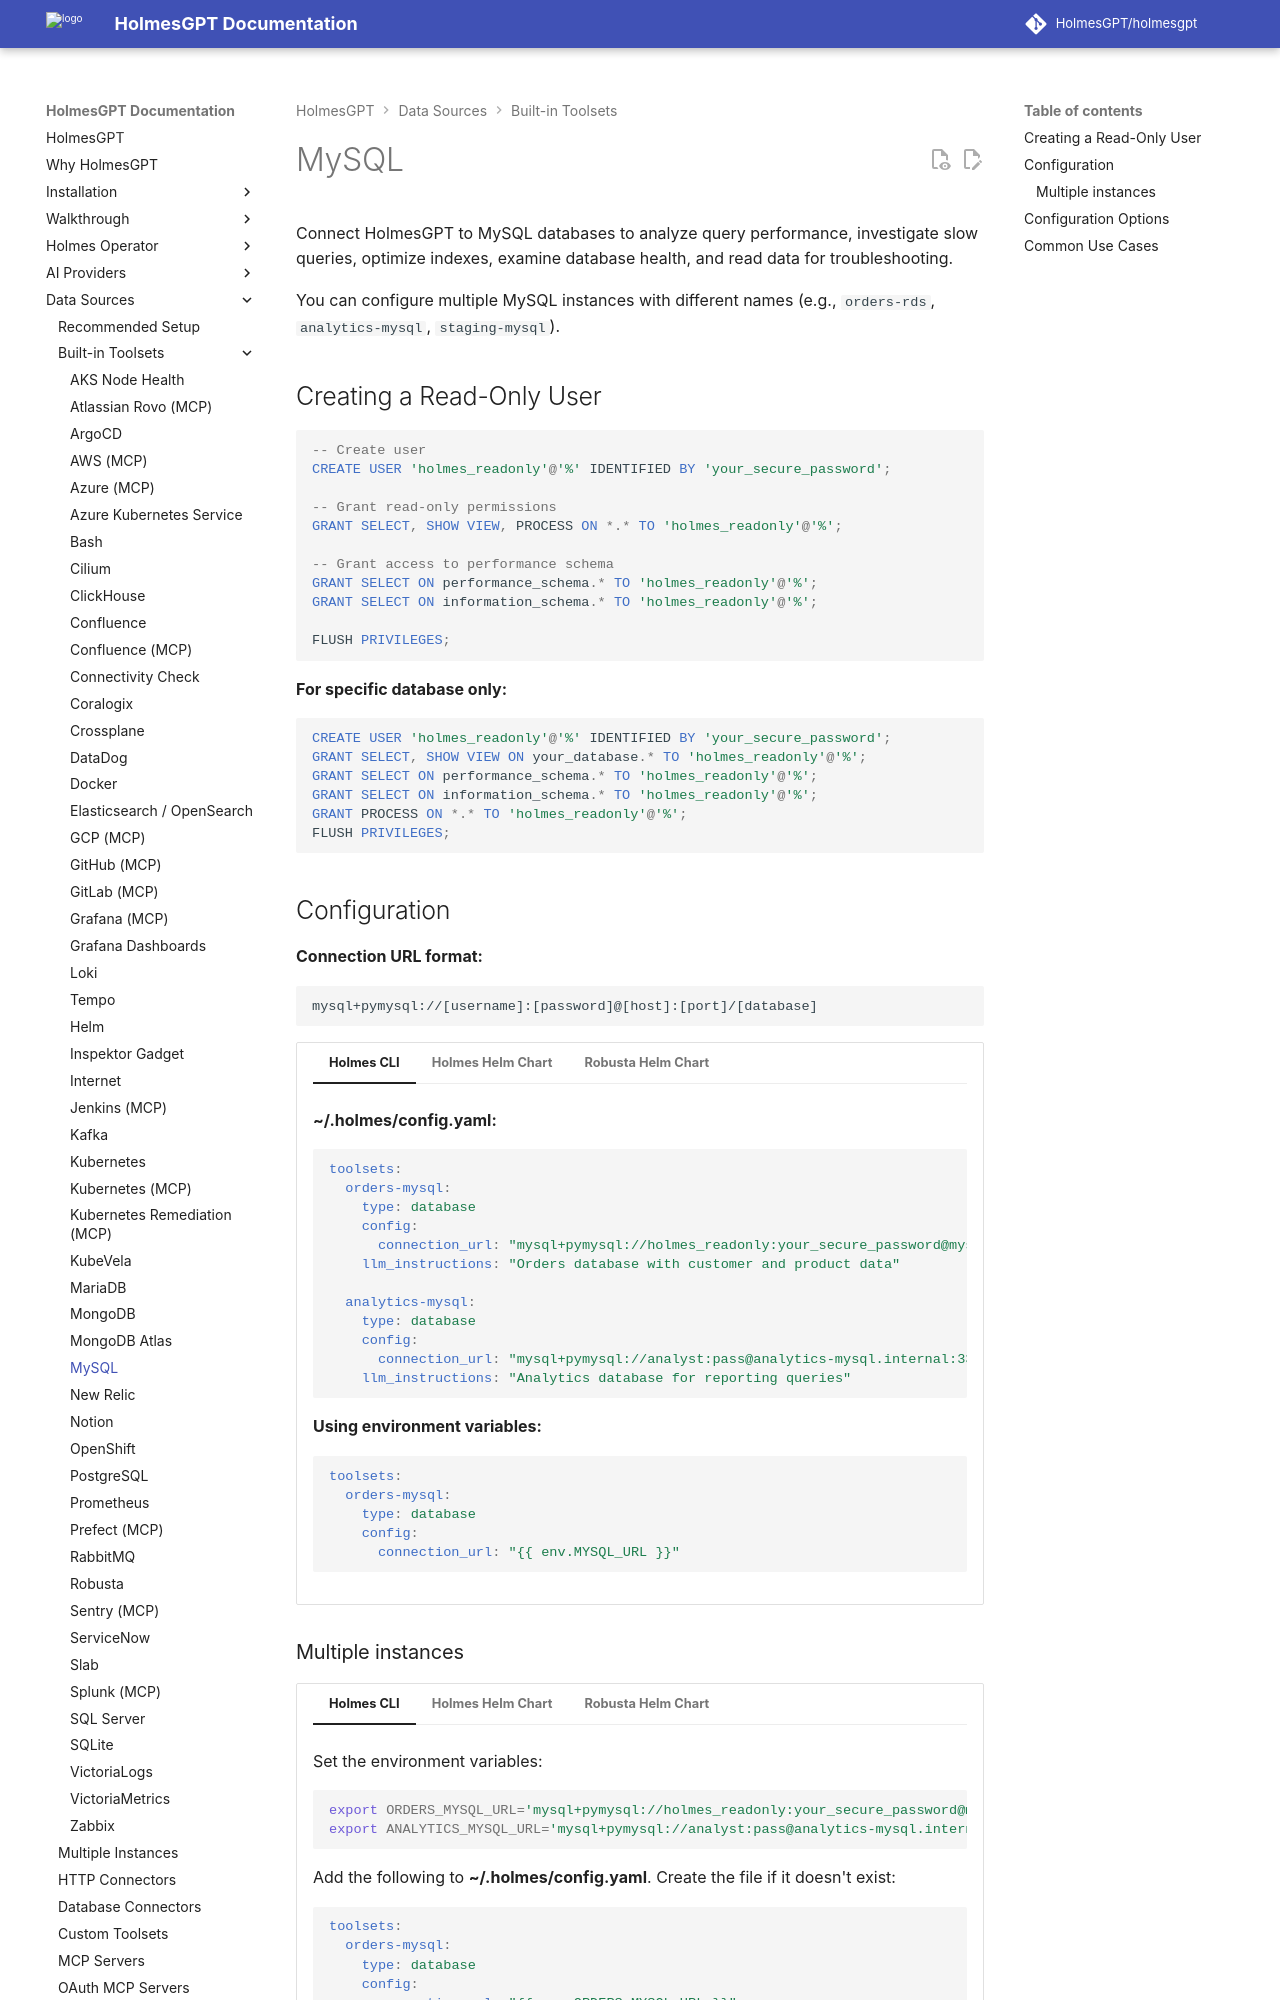

repository: HolmesGPT/holmesgpt · page: 0.48.0/data-sources/builtin-toolsets/database-mysql/index.html · generator: mkdocs

# MySQL

Connect HolmesGPT to MySQL databases to analyze query performance, investigate slow queries, optimize indexes, examine database health, and read data for troubleshooting.

You can configure multiple MySQL instances with different names (e.g., `orders-rds`, `analytics-mysql`, `staging-mysql`).

## Creating a Read-Only User

```sql
-- Create user
CREATE USER 'holmes_readonly'@'%' IDENTIFIED BY 'your_secure_password';

-- Grant read-only permissions
GRANT SELECT, SHOW VIEW, PROCESS ON *.* TO 'holmes_readonly'@'%';

-- Grant access to performance schema
GRANT SELECT ON performance_schema.* TO 'holmes_readonly'@'%';
GRANT SELECT ON information_schema.* TO 'holmes_readonly'@'%';

FLUSH PRIVILEGES;
```

**For specific database only:**

```sql
CREATE USER 'holmes_readonly'@'%' IDENTIFIED BY 'your_secure_password';
GRANT SELECT, SHOW VIEW ON your_database.* TO 'holmes_readonly'@'%';
GRANT SELECT ON performance_schema.* TO 'holmes_readonly'@'%';
GRANT SELECT ON information_schema.* TO 'holmes_readonly'@'%';
GRANT PROCESS ON *.* TO 'holmes_readonly'@'%';
FLUSH PRIVILEGES;
```

## Configuration

**Connection URL format:**

```
mysql+pymysql://[username]:[password]@[host]:[port]/[database]
```

```yaml-toolset-config
toolsets:
  orders-mysql:
    type: database
    config:
      connection_url: "{{ env.MYSQL_URL }}"
    llm_instructions: "Orders database with customer and product data"
---
secret:
  - --from-literal=MYSQL_URL='mysql+pymysql://holmes_readonly:your_secure_password@mysql.example.com:3306/orders'
cli: |
  **~/.holmes/config.yaml:**

  ```yaml
  toolsets:
    orders-mysql:
      type: database
      config:
        connection_url: "mysql+pymysql://holmes_readonly:your_secure_password@mysql.example.com:3306/orders"
      llm_instructions: "Orders database with customer and product data"

    analytics-mysql:
      type: database
      config:
        connection_url: "mysql+pymysql://analyst:pass@analytics-mysql.internal:3306/analytics"
      llm_instructions: "Analytics database for reporting queries"
  ```

  **Using environment variables:**

  ```yaml
  toolsets:
    orders-mysql:
      type: database
      config:
        connection_url: "{{ env.MYSQL_URL }}"
  ```
```
